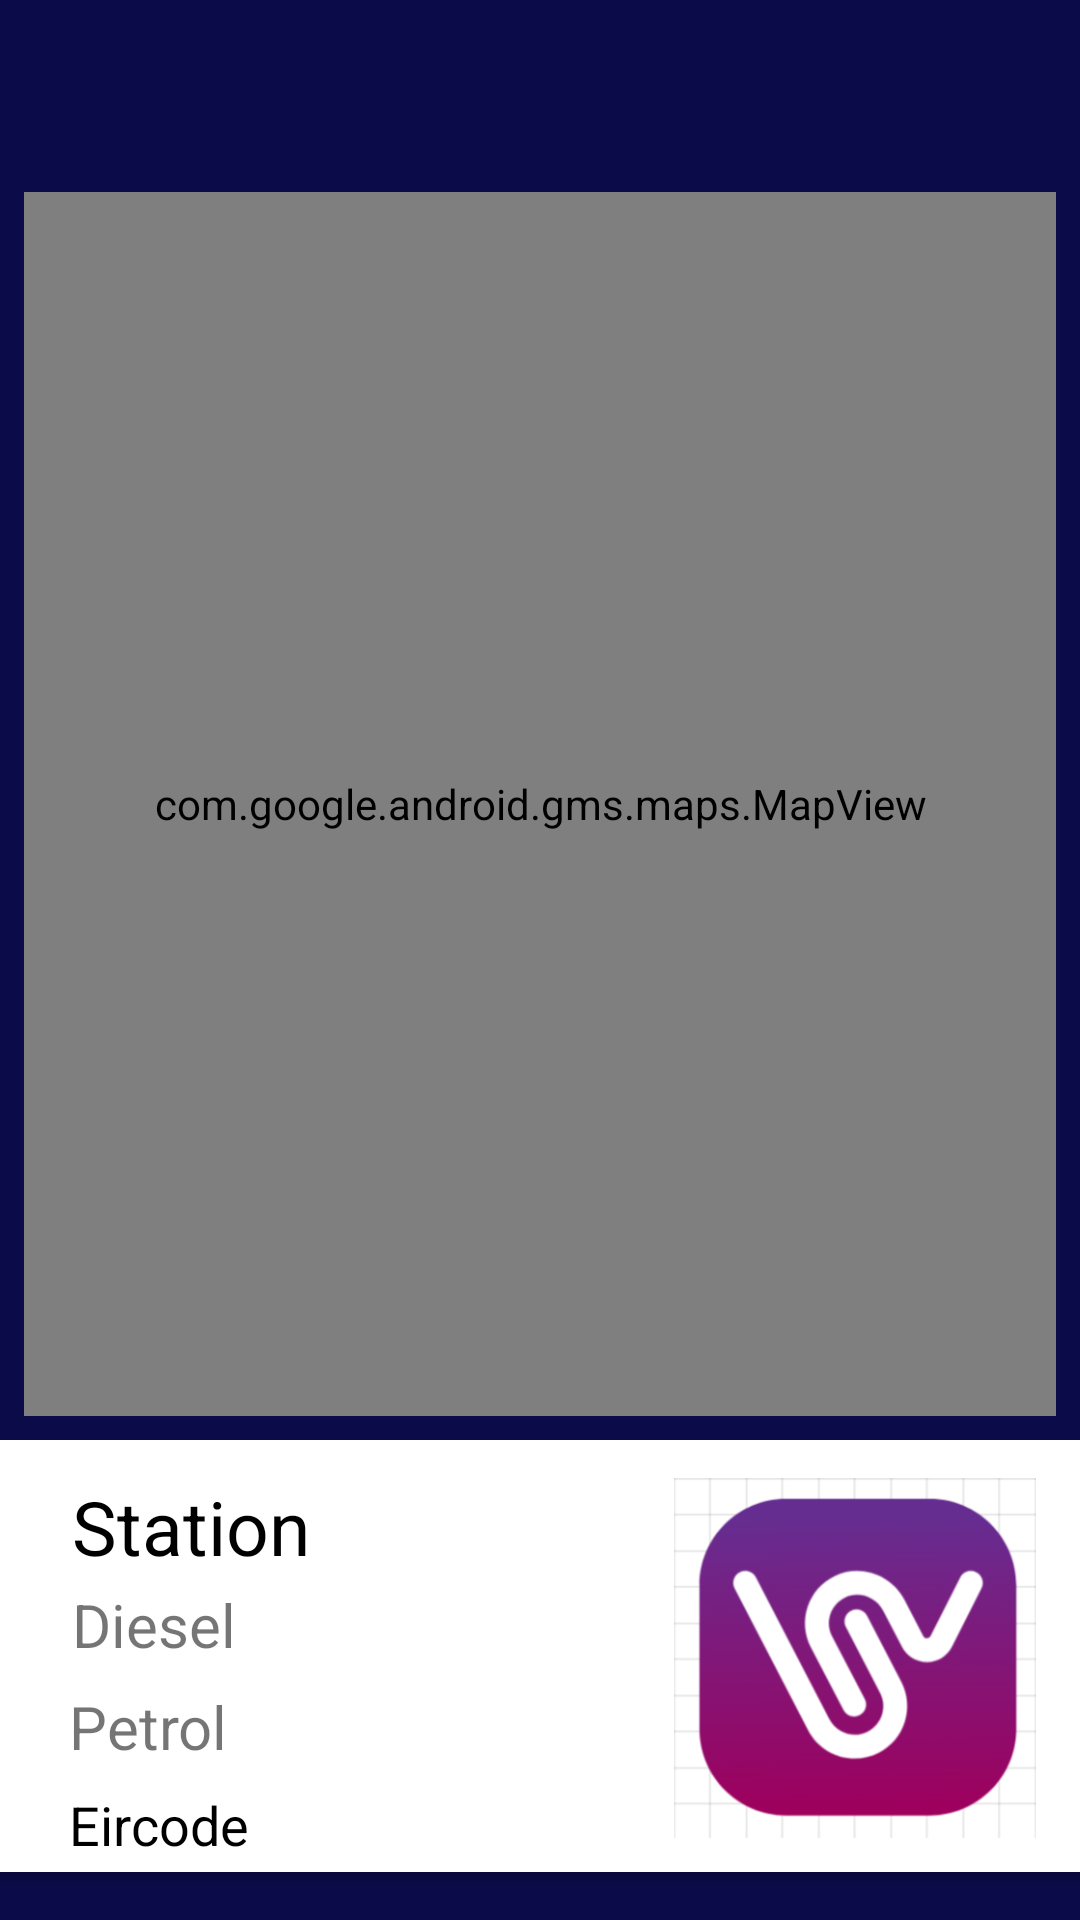

Here is an Android app screen rendered from its layout file. Give the layout XML and the strings, colors and styles it references.
<!-- AndroidManifest.xml: application theme Theme.PumpItUp -->
<!-- res/layout/activity_pump_map.xml -->
<?xml version="1.0" encoding="utf-8"?>
<androidx.constraintlayout.widget.ConstraintLayout xmlns:android="http://schemas.android.com/apk/res/android"
    xmlns:app="http://schemas.android.com/apk/res-auto"
    xmlns:tools="http://schemas.android.com/tools"
    android:id="@+id/coordinatorLayout"
    android:layout_width="match_parent"
    android:layout_height="match_parent"
    tools:context=".activities.PumpMapActivity">

    <com.google.android.material.appbar.AppBarLayout
        android:id="@+id/appBarLayout2"
        android:layout_width="0dp"
        android:layout_height="wrap_content"
        android:background="@color/colorAccent"
        android:fitsSystemWindows="true"
        app:elevation="0dip"
        app:layout_constraintBottom_toTopOf="@+id/include"
        app:layout_constraintEnd_toEndOf="parent"
        app:layout_constraintStart_toStartOf="parent"
        app:layout_constraintTop_toTopOf="parent"
        app:theme="@style/ThemeOverlay.AppCompat.Dark.ActionBar">

        <androidx.appcompat.widget.Toolbar
            android:id="@+id/toolbar"
            android:layout_width="match_parent"
            android:layout_height="wrap_content"
            app:titleTextColor="@color/colorPrimary" />

    </com.google.android.material.appbar.AppBarLayout>


    <include
        android:id="@+id/include"
        layout="@layout/content_pump_map"
        android:layout_width="0dp"
        android:layout_height="0dp"
        app:layout_constraintBottom_toBottomOf="parent"
        app:layout_constraintEnd_toEndOf="parent"
        app:layout_constraintStart_toStartOf="parent"
        app:layout_constraintTop_toBottomOf="@+id/appBarLayout2" />

</androidx.constraintlayout.widget.ConstraintLayout>
<!-- res/layout/content_pump_map.xml (included above) -->
<?xml version="1.0" encoding="utf-8"?>
<androidx.constraintlayout.widget.ConstraintLayout
    xmlns:android="http://schemas.android.com/apk/res/android"
    xmlns:app="http://schemas.android.com/apk/res-auto"
    xmlns:tools="http://schemas.android.com/tools"
    android:layout_width="match_parent"
    android:layout_height="match_parent"
    app:layout_behavior="@string/appbar_scrolling_view_behavior">

    <androidx.cardview.widget.CardView
        android:id="@+id/cardView"
        android:layout_width="380dp"
        android:layout_height="144dp"
        android:layout_marginBottom="16dp"
        app:layout_constraintBottom_toBottomOf="parent"
        app:layout_constraintEnd_toEndOf="parent"
        app:layout_constraintHorizontal_bias="0.483"
        app:layout_constraintStart_toStartOf="parent" >

        <androidx.constraintlayout.widget.ConstraintLayout
            android:layout_width="match_parent"
            android:layout_height="match_parent">

            <ImageView
                android:id="@+id/imageView3"
                android:layout_width="140dp"
                android:layout_height="120dp"
                android:layout_marginEnd="16dp"
                app:layout_constraintBottom_toBottomOf="parent"
                app:layout_constraintEnd_toEndOf="parent"
                app:layout_constraintTop_toTopOf="parent"
                app:layout_constraintVertical_bias="0.529"
                app:srcCompat="@drawable/symbol" />

            <TextView
                android:id="@+id/currentStation"
                android:layout_width="190dp"
                android:layout_height="36dp"
                android:layout_marginStart="32dp"
                android:layout_marginTop="12dp"
                android:text="Station"
                android:textColor="@color/black"
                android:textSize="25dp"
                app:layout_constraintEnd_toStartOf="@+id/imageView3"
                app:layout_constraintStart_toStartOf="parent"
                app:layout_constraintTop_toTopOf="parent" />

            <TextView
                android:id="@+id/currentDiesel"
                android:layout_width="109dp"
                android:layout_height="34dp"
                android:layout_marginStart="32dp"
                android:text="Diesel"
                android:textColor="@color/green"
                android:textSize="20dp"
                app:layout_constraintBottom_toBottomOf="parent"
                app:layout_constraintEnd_toStartOf="@+id/imageView3"
                app:layout_constraintHorizontal_bias="0.012"
                app:layout_constraintStart_toStartOf="parent"
                app:layout_constraintTop_toBottomOf="@+id/currentStation"
                app:layout_constraintVertical_bias="0.0" />

            <TextView
                android:id="@+id/currentPetrol"
                android:layout_width="112dp"
                android:layout_height="34dp"
                android:layout_marginStart="32dp"
                android:text="Petrol"
                android:textColor="@color/red"
                android:textSize="20dp"
                app:layout_constraintBottom_toBottomOf="parent"
                app:layout_constraintEnd_toStartOf="@+id/imageView3"
                app:layout_constraintHorizontal_bias="0.0"
                app:layout_constraintStart_toStartOf="parent"
                app:layout_constraintTop_toBottomOf="@+id/currentStation"
                app:layout_constraintVertical_bias="0.548" />

            <TextView
                android:id="@+id/currentEircode"
                android:layout_width="115dp"
                android:layout_height="28dp"
                android:layout_marginStart="32dp"
                android:text="Eircode"
                android:textColor="@color/black"
                android:textSize="18dp"
                app:layout_constraintBottom_toBottomOf="parent"
                app:layout_constraintEnd_toStartOf="@+id/imageView3"
                app:layout_constraintHorizontal_bias="0.0"
                app:layout_constraintStart_toStartOf="parent"
                app:layout_constraintTop_toBottomOf="@+id/currentStation"
                app:layout_constraintVertical_bias="1.0" />

        </androidx.constraintlayout.widget.ConstraintLayout>
    </androidx.cardview.widget.CardView>

    <com.google.android.gms.maps.MapView
        android:id="@+id/mapView"
        android:layout_width="0dp"
        android:layout_height="0dp"
        android:layout_marginStart="8dp"
        android:layout_marginTop="8dp"
        android:layout_marginEnd="8dp"
        android:layout_marginBottom="8dp"
        app:layout_constraintBottom_toTopOf="@+id/cardView"
        app:layout_constraintEnd_toEndOf="parent"
        app:layout_constraintStart_toStartOf="parent"
        app:layout_constraintTop_toTopOf="parent" />

</androidx.constraintlayout.widget.ConstraintLayout>
<!-- resources referenced by this layout -->
<resources>
  <color name="black">#FF000000</color>
  <color name="colorAccent">#0B0B49</color>
  <color name="colorPrimary">#FFFFFF</color>
  <!-- drawable symbol: png bitmap (drawable, 43613 bytes) -->
  <style name="Theme.PumpItUp" parent="Theme.MaterialComponents.DayNight.NoActionBar">
          <item name="android:windowBackground">@color/colorAccent</item>
          
          <item name="colorPrimary">@color/colorAccent</item>
          <item name="colorPrimaryVariant">@color/colorPrimaryDark</item>
          <item name="colorOnPrimary">@color/white</item>
          
          <item name="colorSecondary">@color/teal_200</item>
          <item name="colorSecondaryVariant">@color/teal_700</item>
          <item name="colorOnSecondary">@color/black</item>
          
          <item name="android:statusBarColor">?attr/colorPrimaryVariant</item>
          
      </style>
  <color name="colorPrimaryDark">#000000</color>
  <color name="white">#FFFFFFFF</color>
  <color name="teal_200">#FF03DAC5</color>
  <color name="teal_700">#FF018786</color>
</resources>
